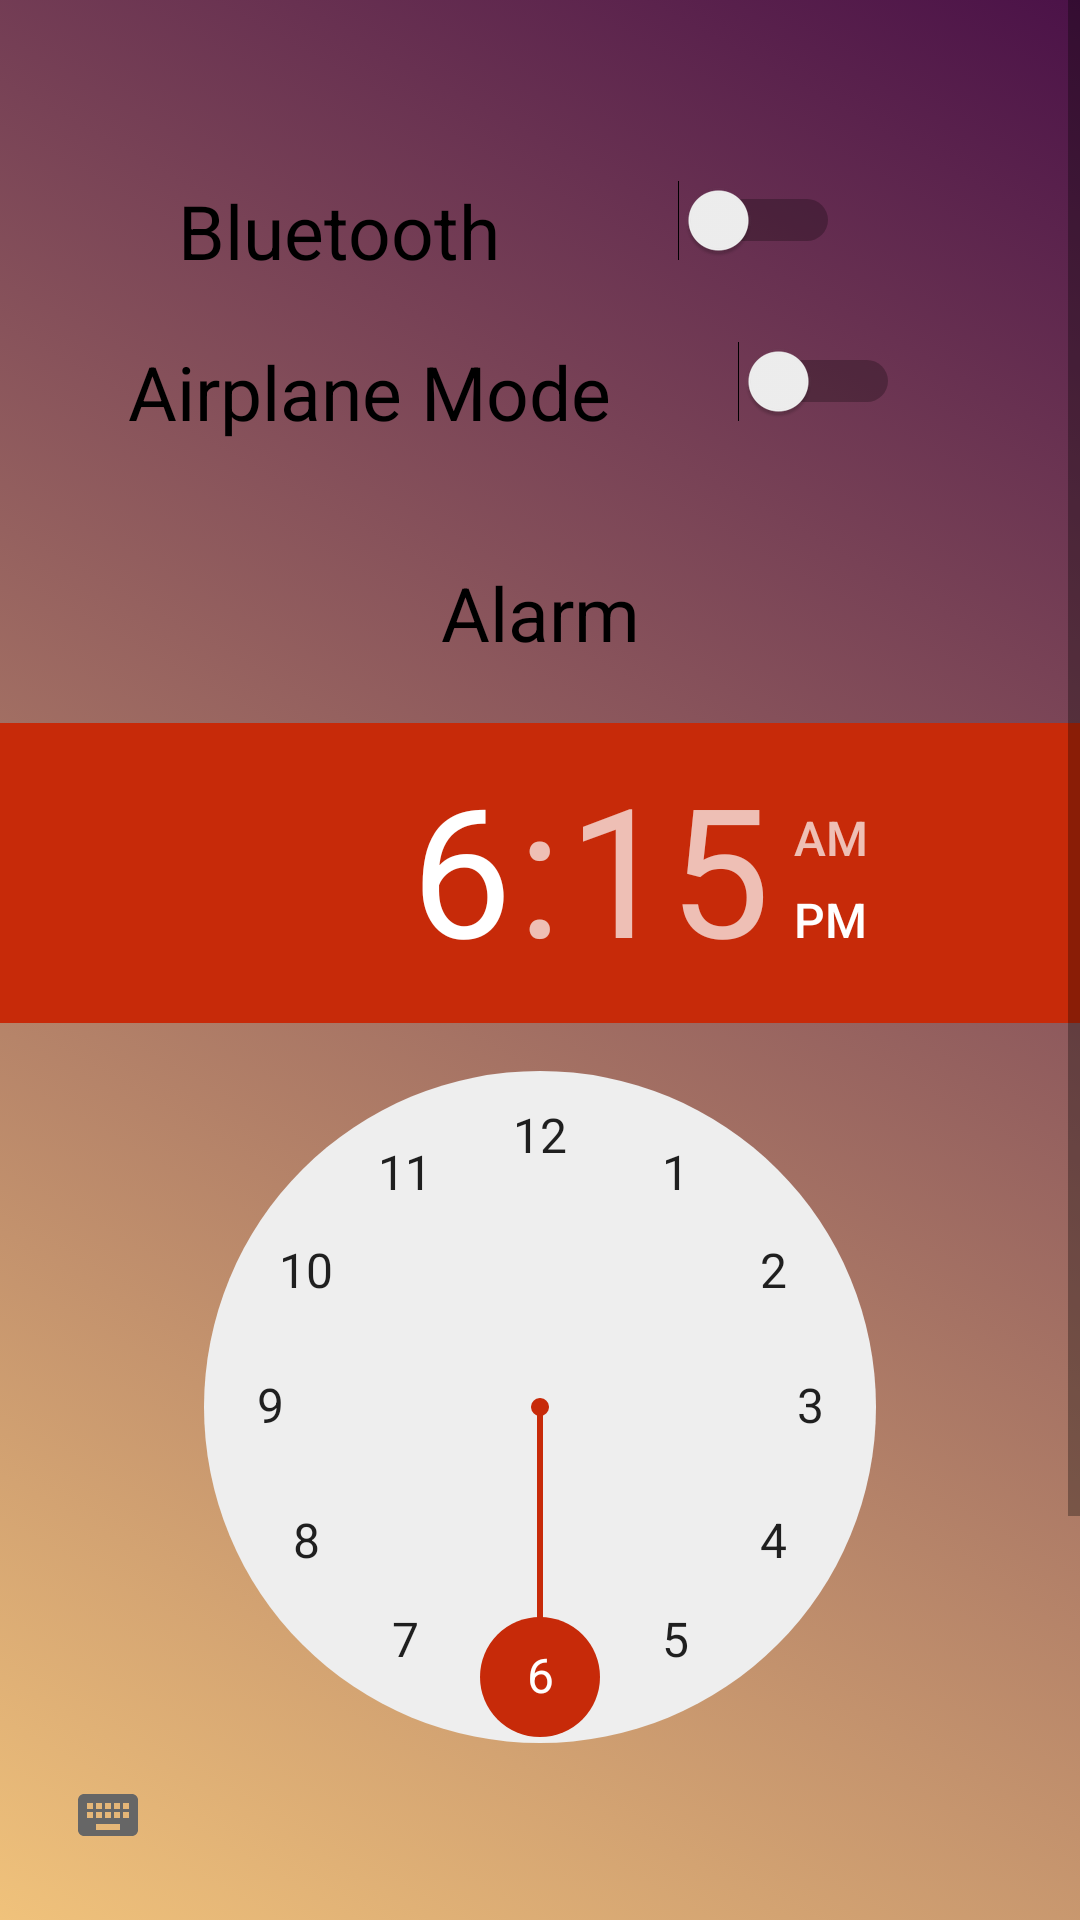

Here is an Android app screen rendered from its layout file. Give the layout XML and the strings, colors and styles it references.
<!-- AndroidManifest.xml: application theme AppTheme -->
<!-- res/layout/activity_create_profile.xml -->
<?xml version="1.0" encoding="utf-8"?>
<ScrollView xmlns:android="http://schemas.android.com/apk/res/android"
    xmlns:app="http://schemas.android.com/apk/res-auto"
    xmlns:tools="http://schemas.android.com/tools"
    android:layout_width="match_parent"
    android:layout_height="match_parent"
    android:gravity="center_horizontal"
    tools:context=".Create_Profile.CreateProfileActivity"
    android:background="@drawable/bg_for_createprofile">
<RelativeLayout
    android:layout_width="match_parent"
    android:layout_height="match_parent"
    android:layout_gravity="center_horizontal"
    >
    <Switch
        android:layout_width="match_parent"
        android:layout_height="wrap_content"
        android:switchPadding="0dp"
        android:text="Bluetooth"
        android:layout_marginTop="60dp"
        android:gravity="center_horizontal"
        android:id="@+id/bluetooth"
        android:paddingRight="80dp"
        android:textSize="25sp" />

    <Switch
        android:layout_width="match_parent"
        android:layout_height="wrap_content"
        android:layout_below="@+id/bluetooth"
        android:switchPadding="0dp"
        android:gravity="center_horizontal"
        android:id="@+id/airplane"
        android:layout_marginTop="20dp"
        android:paddingRight="60dp"
        android:text="Airplane Mode"
        android:textSize="25sp" />
    <TextView
        android:layout_width="match_parent"
        android:layout_height="wrap_content"
        android:layout_marginTop="40dp"
        android:textSize="25sp"
        android:layout_below="@+id/airplane"
        android:id="@+id/alarm_text"
        android:gravity="center"
        android:textColor="@color/black"
        android:text="Alarm"/>
    <TimePicker
        android:layout_width="wrap_content"
        android:layout_height="wrap_content"
        android:id="@+id/time_picker"
        android:layout_below="@+id/alarm_text"
        android:layout_marginTop="20dp"
        />
    <RadioGroup
        android:layout_width="match_parent"
        android:layout_height="wrap_content"
        android:id="@+id/radio_group"
        android:gravity="center"
        android:layout_below="@+id/time_picker"
        android:layout_marginTop="20dp">
        <TextView
            android:layout_width="wrap_content"
            android:layout_height="wrap_content"
            android:text="Mode"
            android:textSize="22sp"/>

        <RadioButton
            android:layout_width="wrap_content"
            android:layout_height="wrap_content"
            android:text="General"
            android:id="@+id/general"
            android:textSize="18sp"/>

        <RadioButton
            android:layout_width="wrap_content"
            android:layout_height="wrap_content"
            android:text="Mute"
            android:id="@+id/mute"
            android:textSize="18sp"/>

    </RadioGroup>

`   <Button
    android:layout_width="match_parent"
    android:layout_height="wrap_content"
    android:text="Save Profile"
    android:id="@+id/save"
    android:layout_below="@id/radio_group"
    android:layout_marginTop="20dp"
    android:background="@drawable/gradient3"
    android:textColor="@color/text_white"
    />
</RelativeLayout>

</ScrollView>
<!-- resources referenced by this layout -->
<resources>
  <color name="black">#000</color>
  <color name="text_white">#F8F6F6</color>
  <!-- drawable bg_for_createprofile (drawable) -->
  <?xml version="1.0" encoding="utf-8"?>
  <selector xmlns:android="http://schemas.android.com/apk/res/android">
      <item>
          <shape>
  
              <gradient
                  android:startColor="#F0C27B"
                  android:type="linear"
                  android:endColor="#4B1248"
                  android:angle="45"/>
          </shape>
      </item>
  </selector>
  <!-- drawable gradient3 (drawable) -->
  <?xml version="1.0" encoding="utf-8"?>
  <selector xmlns:android="http://schemas.android.com/apk/res/android">
      <item>
          <shape>
  
              <gradient
                  android:endColor="#434343"
                  android:startColor="#000000"
                  android:gradientRadius="100dp"
                  android:centerX="50%p"
                  android:centerY="50%p"
  
                  android:angle="45"/>
          </shape>
      </item>
  </selector>
  <style name="AppTheme" parent="Theme.AppCompat.Light.DarkActionBar">
          
          <item name="colorPrimary">@color/colorPrimary</item>
          <item name="colorPrimaryDark">@color/colorPrimaryDark</item>
          <item name="colorAccent">@color/colorAccent</item>
  
      </style>
  <color name="colorPrimary">@drawable/gradient2</color>
  <color name="colorPrimaryDark">#0E153F</color>
  <color name="colorAccent">#C72A09</color>
</resources>
